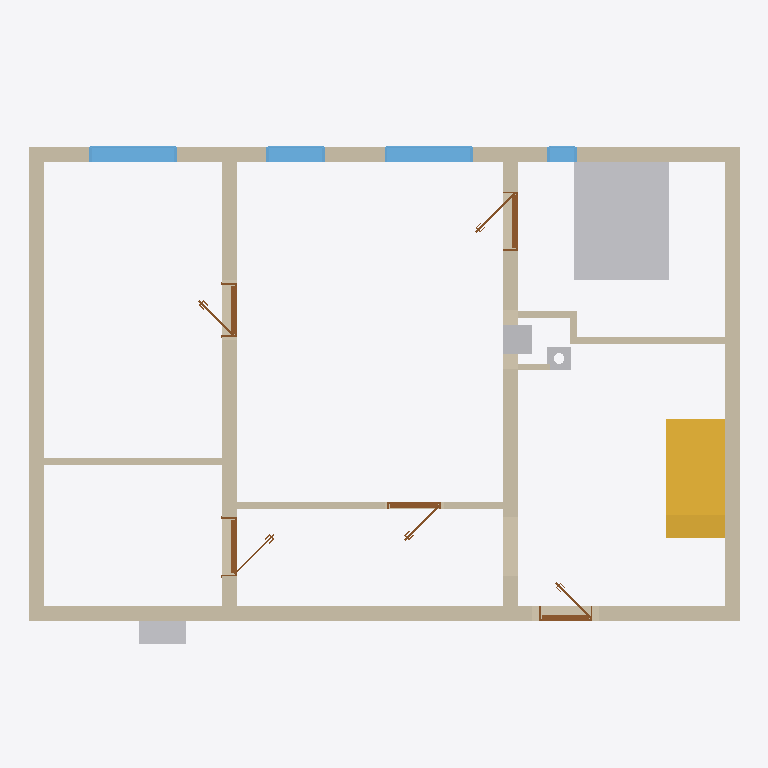
Plan cut of the same IFC building model at storey 'Ground floor' (level 0.00 m, cut at 1.40 m), seen from above with north up, elements coloured by IFC class: 12 walls (beige), 5 doors (brown), 4 other elements (light grey), 4 windows (light blue), 1 stair (yellow). Cut surfaces are drawn darker.
Extent 12.0 m × 8.8 m × 8.5 m (x, y, z). Storeys (8): Ground floor at 0.00 m; Upper floor at 3.25 m; Roof - 0: Rafters at 3.25 m; Roof - +1: Sheathing at 3.25 m; Roof - +2: Underlay at 3.25 m; Roof - +3: Counter-battens at 3.25 m; Roof - +4: Tile battens at 3.25 m; Roof - +5: Tiles at 3.25 m. Elements (223): 161 IfcBeam, 20 IfcWall, 19 IfcSlab, 9 IfcWindow, 8 IfcDoor, 3 IfcFurniture, 2 IfcStair, 1 IfcChimney.

HEADER;
FILE_DESCRIPTION(('ViewDefinition[DesignTransferView]'),'2;1');
FILE_NAME('/dev/null','2026-08-08T21:45:48+02:00',(''),(''),'IfcOpenShell 0.8.5','IfcOpenShell 0.8.5','Nobody');
FILE_SCHEMA(('IFC4'));
ENDSEC;
DATA;
#1=IFCPROJECT('2a_EGWUUX9TvrGKuODHu3o',$,'My house',$,$,$,$,(#10,#15),#5);
#19=IFCSITE('2Kgymme550vvd6BOynifK1',$,'Site',$,$,#27,$,$,$,$,$,$,$,$);
#20=IFCBUILDING('1TvnwZFXr2XQSK1MABxZKw',$,'My house',$,$,#32,$,$,$,$,$,$);
#33=IFCBUILDINGSTOREY('3XvoC8NRjBhRobHl4XHIoa',$,'Ground floor',$,$,#39,$,$,$,0.0);
#40=IFCBUILDINGSTOREY('03keSgD3vD4hNYV1ghpDBu',$,'Upper floor',$,$,#45,$,$,$,3.25);
#11804=IFCBUILDINGSTOREY('2m5O87VpjFMwcPz_F_k4L4',$,'Roof - 0: Rafters','Visibility container for Rafters','ROOF_LAYER',#11809,$,$,$,3.25);
#11810=IFCBUILDINGSTOREY('2uJyXI4aT4$ucsIs_U8vvB',$,'Roof - +1: Sheathing','Visibility container for Roof sheathing','ROOF_LAYER',#11815,$,$,$,3.25);
#11816=IFCBUILDINGSTOREY('2kcJ3fC5L6YuHXvSus6yOF',$,'Roof - +2: Underlay','Visibility container for Roofing underlay','ROOF_LAYER',#11821,$,$,$,3.25);
#11822=IFCBUILDINGSTOREY('1i_7DUymj9FOEMpWQl9DkI',$,'Roof - +3: Counter-battens','Visibility container for Counter-battens','ROOF_LAYER',#11827,$,$,$,3.25);
#11828=IFCBUILDINGSTOREY('1mtwO3X2D9H8yfmnYGpIjx',$,'Roof - +4: Tile battens','Visibility container for Tile battens','ROOF_LAYER',#11833,$,$,$,3.25);
#11834=IFCBUILDINGSTOREY('0TthZtmLn4UPmYfXUT303P',$,'Roof - +5: Tiles','Visibility container for Roof tiles','ROOF_LAYER',#11839,$,$,$,3.25);
#2124=IFCFURNITURE('02ikjIWizDtQNtzctnhNHY',$,'Postel',$,$,#2129,#2136,$,.BED.);
#71=IFCWALL('20HerG2Jv6fON74PxOYdYT',$,'Wall 1',$,$,#82,#93,$,$);
#1609=IFCSTAIR('1z0IYn8PPBlvdYVAUChyYw',$,'Main stair',$,$,#1616,$,$,.STRAIGHT_RUN_STAIR.);
#148=IFCWALL('1L7yIt$oPEaOBsJIqmFiat',$,'Wall 4',$,$,#157,#168,$,$);
#98=IFCWALL('3mdxJl9nX5SfxsFETvYg_m',$,'Wall 2',$,$,#107,#118,$,$);
#123=IFCWALL('1oadseQmzEew421JwYt2ep',$,'Wall 3',$,$,#132,#143,$,$);
#173=IFCWALL('1_X9Uq2nP0LPTxxHF3JKKF',$,'Wall 5',$,$,#182,#193,$,$);
#198=IFCWALL('0tbd38WRH9rxe7iBjTW6ky',$,'Wall 6',$,$,#207,#218,$,$);
#1149=IFCWALL('1QMnPKVij52PHp8RqnJxMZ',$,'Wall 8',$,$,#1158,#1169,$,$);
#914=IFCWINDOW('32MUpkEpz9yeveBHhFhjSk',$,'Window 4',$,$,#991,#915,$,1.875,1.5,.WINDOW.,.SINGLE_PANEL.,$);
#1010=IFCWINDOW('39DlKx2uv0_gMH4XL9_OKo',$,'Window 5',$,$,#1087,#1011,$,1.375,1.5,.WINDOW.,.SINGLE_PANEL.,$);
#1088=IFCWALL('1QoK7rlhTEYuLsByXFfZqm',$,'Wall 7',$,$,#1098,#1109,$,$);
#1114=IFCFURNITURE('2snswNK9P6hOtYXx1l4Ebe',$,'LG',$,'LG',#1119,#1126,$,.USERDEFINED.);
#1778=IFCWALL('0eMCdVYwb1URnVmIyFV$0b',$,'Wall 10',$,$,#1787,#1798,$,$);
#818=IFCWINDOW('1Ji5B8PsrDmAZMR$YLlQiD',$,'Window 3',$,$,#895,#819,$,1.375,1.0,.WINDOW.,.SINGLE_PANEL.,$);
#2089=IFCFURNITURE('1eHtu80b1F5OwOULBK17M4',$,'Krb',$,'Krb',#2094,#2101,$,.USERDEFINED.);
#1821=IFCDOOR('0aDvOXQhr0ZvQhRQUpDuZk',$,'Bedroom door',$,$,#1933,#1822,$,2.125,1.0,.DOOR.,.SINGLE_SWING_RIGHT.,$);
#1336=IFCDOOR('2mpDrLZJz0Agwa_v$TxLDb',$,'Door 3',$,$,#1448,#1337,$,2.375,0.9,.DOOR.,.SINGLE_SWING_LEFT.,$);
#722=IFCWINDOW('3qcLHHLG92n84bOE12VJKI',$,'Window 2',$,$,#799,#723,$,1.375,0.5,.WINDOW.,.SINGLE_PANEL.,$);
#1480=IFCDOOR('3cC7iJCn9B9wJ83Xr6mwtG',$,'Door 4',$,$,#1592,#1481,$,2.125,1.0,.DOOR.,.SINGLE_SWING_LEFT.,$);
#476=IFCDOOR('1x6gYWsev4dfyb5pJWK7F6',$,'Door 1',$,$,#588,#477,$,2.375,0.9,.DOOR.,.SINGLE_SWING_RIGHT.,$);
#1728=IFCCHIMNEY('09bhjkJPTFWBWQaaySRI2W',$,'Main chimney',$,$,#1733,#1748,$,.NOTDEFINED.);
#1192=IFCDOOR('1ZGVXaee53Z9eUJN5klZs2',$,'Door 2',$,$,#1304,#1193,$,2.375,0.9,.DOOR.,.SINGLE_SWING_LEFT.,$);
#1972=IFCWALL('1huUDgGLrCKB2480jibG0r',$,'Wall 12',$,$,#1981,#1992,$,$);
#1753=IFCWALL('3xPwJ_unLBXvEkiASMbdOP',$,'Wall 9',$,$,#1762,#1773,$,$);
#1947=IFCWALL('0YcSSH6uj3_xuNGSAJb8Ly',$,'Wall 11',$,$,#1956,#1967,$,$);
ENDSEC;
